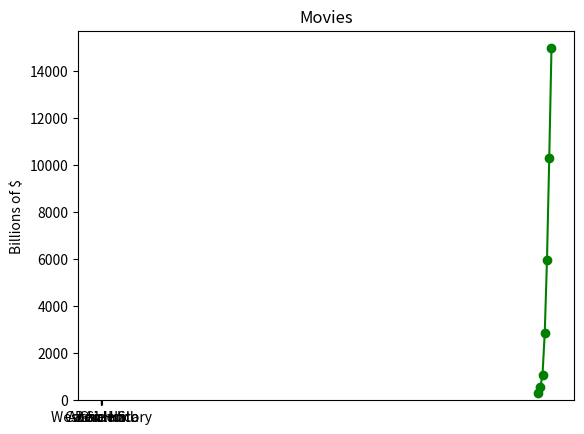

Write the Python code that produced this figure.
from matplotlib import pyplot as plt

#GDP line chart
years = [1950, 1960, 1970, 1980, 1990, 2000, 2010]
gdp = [300.2, 545.3, 1075.9, 2862.5, 5979.6, 10289.7, 14958.3]

plt.plot(years, gdp, color='green', marker='o', linestyle='solid')

plt.title("Nominal GDP")

plt.ylabel("Billions of $")

plt.show()

#Oscars bar chart
movies = ["Annie Hall", "Ben Hur", "Casablanca", "Ghandi", "West Side Story"]
num_oscars = [5, 11, 3, 8, 10]

xs = [i + 0.1 for i, _ in enumerate(movies)]

plt.bar(xs, num_oscars)

plt.title("Movies")

plt.xticks([i + 0.5 for i, _ in enumerate(movies)], movies)

plt.show()


#Vectors
height_weight_age = [70, 170, 40]

grades = [95, 80, 75, 62]

def vector_add(v, w):
	#Add elements
	return [v_i + w_i
		for v_i, w_i in zip(v, w)]

def vector_subtract(v, w):
	#Subtract corresponding elements
	return[v_i - w_i
		for v_i, w_i in zip(v, w)]

def vector_sum(vectors):
	#Sum all corresponding elements
	return reduce(vector_add, vectors)
	"""
	returl = vectors[0]
	for vector in vectors[1:]:
		result = vector_add(result, vector)
	return result
	"""